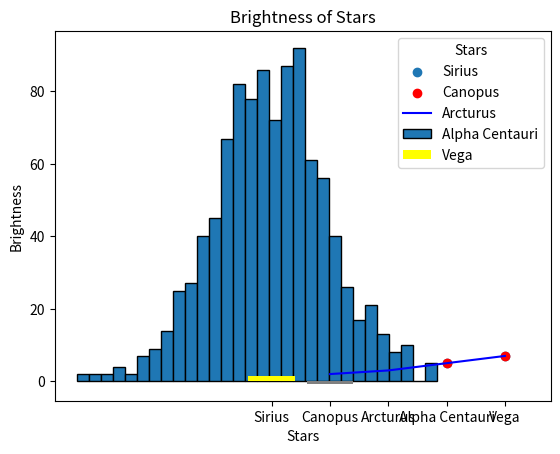

The matplotlib source for this figure:
# 1. Create a basic scatter plot
import matplotlib.pyplot as plt

# Data points
x = [1, 2, 3, 4]
y = [2, 3, 5, 7]

# Create the scatter plot
plt.scatter(x, y)

# Label the axes
plt.xlabel('X Values')
plt.ylabel('Y Values')

# Title for the plot
plt.title('Basic Scatter Plot')

# Show the plot
plt.show()


# 2. Modify the scatter plot to include a line and use different marker colors

# Data points
x = [1, 2, 3, 4]
y = [2, 3, 5, 7]

# Create the scatter plot with different colors for the markers
plt.scatter(x, y, color='red', label='Data points')

# Plot a line connecting the points
plt.plot(x, y, color='blue', label='Connecting line')

# Label the axes
plt.xlabel('X Values')
plt.ylabel('Y Values')

# Title for the plot
plt.title('Scatter Plot with Line')

# Add a legend
plt.legend()

# Show the plot
plt.show()


# 3. Create a histogram of random data from a normal distribution

import numpy as np

# Generate 1000 data points from a normal distribution
data = np.random.normal(0, 1, 1000)

# Create a histogram
plt.hist(data, bins=30, edgecolor='black')

# Title and labels
plt.title('Histogram of Normally Distributed Data')
plt.xlabel('Value')
plt.ylabel('Frequency')

# Show the plot
plt.show()


# 4. Create a bar chart for the brightness of five stars

# Data for stars and brightness
stars = ['Sirius', 'Canopus', 'Arcturus', 'Alpha Centauri', 'Vega']
brightness = [1.46, -0.72, -0.05, 0.01, 0.03]
colors = ['yellow', 'gray', 'orange', 'red', 'blue']

# Create a bar chart
plt.bar(stars, brightness, color=colors)

# Title and labels
plt.title('Brightness of Stars')
plt.xlabel('Stars')
plt.ylabel('Brightness')

# Add a legend
plt.legend(stars, title='Stars')

# Show the plot
plt.show()
